The GitHub repository MalakarEresh/Parkinson-Detection- contains a labelled image folder "spectrograms_stft_5s_grayscale" with 2 categories: healthy, parkinson. Examples follow, each with its label.

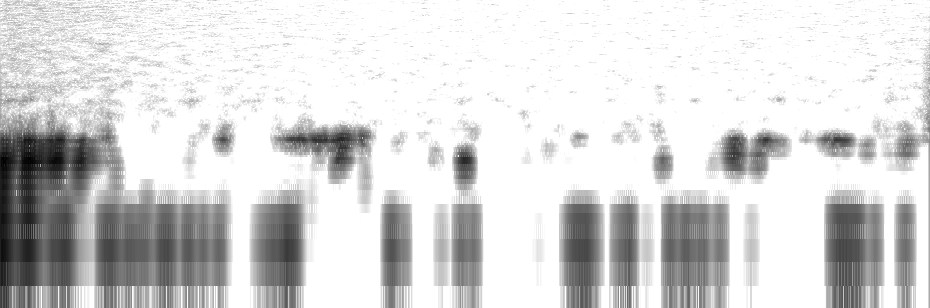
Label: healthy

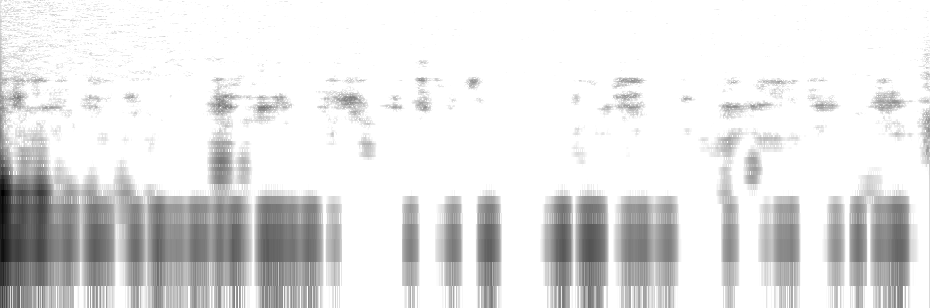
Label: healthy

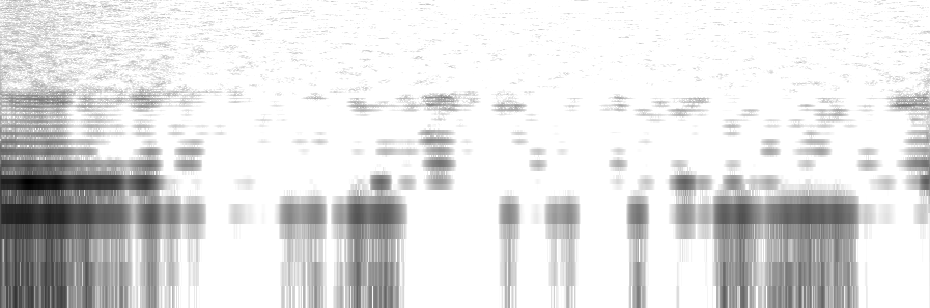
Label: parkinson

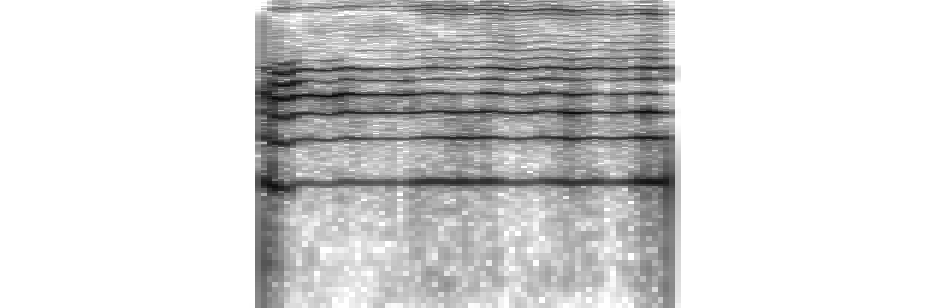
Label: parkinson

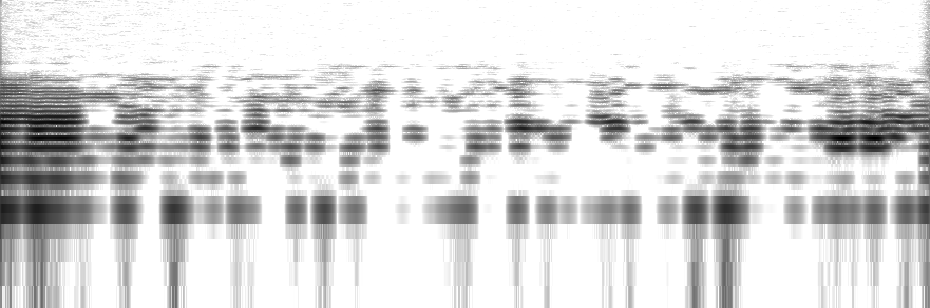
Label: healthy

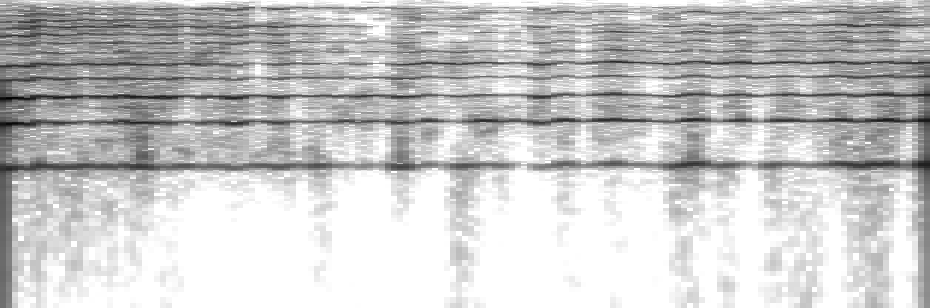
Label: parkinson
